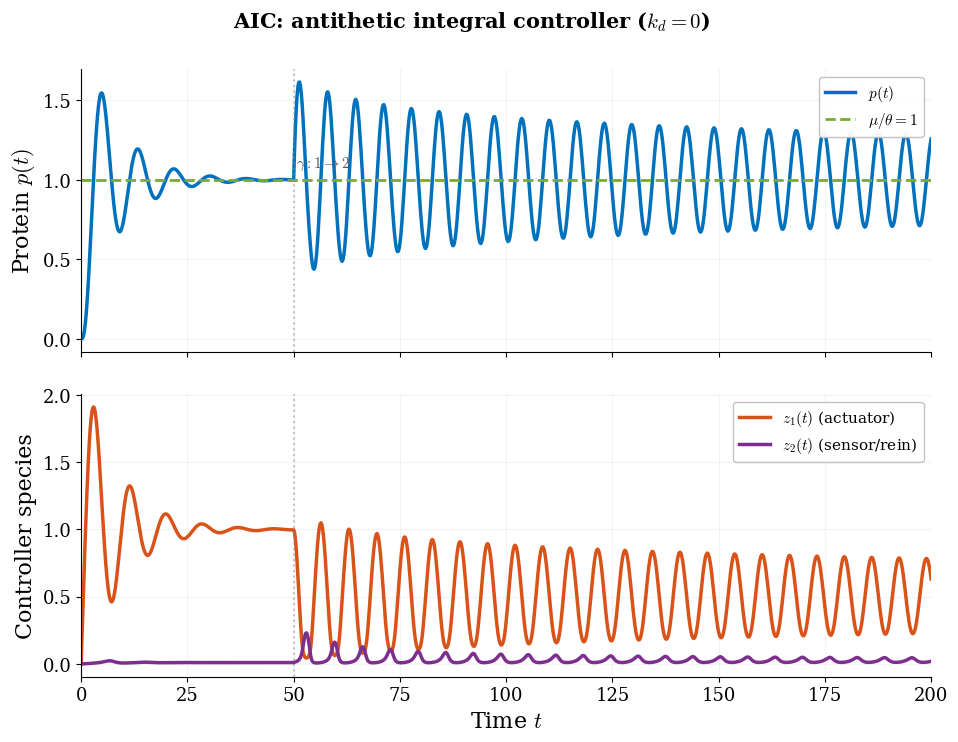
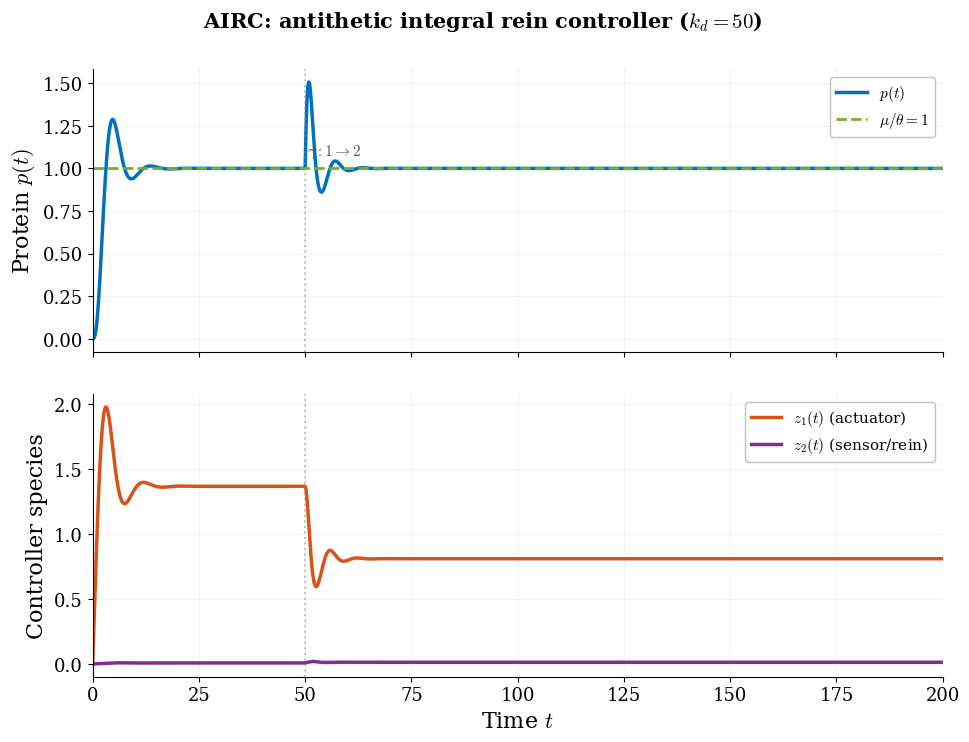

Write the Python code that produced these figures, in order.
%matplotlib inline

import numpy as np
from scipy.integrate import solve_ivp
import matplotlib, matplotlib.pyplot as plt

matplotlib.rcParams.update({
    "svg.fonttype": "path", "mathtext.fontset": "cm",
    "font.family": "serif", "font.size": 14,
    "axes.labelsize": 16, "axes.titlesize": 14,
    "legend.fontsize": 11, "xtick.labelsize": 13, "ytick.labelsize": 13,
    "lines.linewidth": 2.5, "axes.linewidth": 0.8,
    "axes.spines.top": False, "axes.spines.right": False,
})
BLUE="#0072BD"; ORANGE="#D95319"; GREEN="#77AC30"
PURPLE="#7E2F8E"; GRAY="0.55"
OUT = "."

k = 1.0; eta = 100.0; mu = 1.0; theta = 1.0
kd = 50.0
gamma_before, gamma_after = 1.0, 2.0
t_d = 50.0; T = 200.0

def rhs_aic(t, z, gam):
    m, p, z1, z2 = z
    return [k*z1 - m,
            gam*m - p,
            mu - eta*z1*z2,
            theta*p - eta*z1*z2]

def rhs_airc(t, z, gam):
    m, p, z1, z2 = z
    return [k*z1 - m,
            gam*m - p - kd*z2*p,
            mu - eta*z1*z2,
            theta*p - eta*z1*z2]

def solve_sys(rhs_fn, n_pts=1500):
    te1 = np.linspace(0, t_d, n_pts//2)
    te2 = np.linspace(t_d, T, n_pts//2)
    z0 = [0, 0, 0, 0]
    sol1 = solve_ivp(lambda t,z: rhs_fn(t, z, gamma_before),
                     [0, t_d], z0, t_eval=te1, rtol=1e-10)
    sol2 = solve_ivp(lambda t,z: rhs_fn(t, z, gamma_after),
                     [t_d, T], sol1.y[:,-1], t_eval=te2, rtol=1e-10)
    t_all = np.concatenate([sol1.t, sol2.t])
    y_all = np.concatenate([sol1.y, sol2.y], axis=1)
    return t_all, y_all

t_aic, y_aic = solve_sys(rhs_aic)
t_airc, y_airc = solve_sys(rhs_airc)

print(f"AIC  before: p={y_aic[1][len(y_aic[1])//2-1]:.4f}")
print(f"AIRC before: p={y_airc[1][len(y_airc[1])//2-1]:.4f}")
print(f"AIC  after:  p={y_aic[1][-1]:.4f}")
print(f"AIRC after:  p={y_airc[1][-1]:.4f}")
# Peak overshoot after disturbance
idx_d = len(y_aic[1])//2
print(f"AIC  peak after dist: {max(y_aic[1][idx_d:]):.4f}")
print(f"AIRC peak after dist: {max(y_airc[1][idx_d:]):.4f}")

def make_fig(t, y, ctrl_name, subtitle, fname):
    p = y[1]; z1 = y[2]; z2 = y[3]
    fig, (ax1, ax2) = plt.subplots(2, 1, figsize=(10, 7.5), sharex=True)
    fig.subplots_adjust(left=0.11, right=0.96, top=0.90, bottom=0.09,
                        hspace=0.15)
    fig.suptitle(f"{ctrl_name}: {subtitle}",
                 fontsize=15, fontweight="bold")
    # Top: protein
    ax1.plot(t, p, color=BLUE, lw=2.5, label=r"$p(t)$")
    ax1.axhline(mu/theta, color=GREEN, lw=2.0, ls="--",
                label=r"$\mu/\theta = 1$")
    ax1.axvline(t_d, color=GRAY, lw=1.5, ls=":", alpha=0.5)
    ax1.text(t_d+0.5, mu/theta+0.05, r"$\gamma: 1 \to 2$",
             fontsize=11, va="bottom", color="0.35")
    ax1.set_ylabel(r"Protein $p(t)$")
    ax1.legend(loc="upper right", framealpha=0.95, edgecolor="0.75")
    ax1.grid(True, alpha=0.15)
    # Bottom: controller species
    ax2.plot(t, z1, color=ORANGE, lw=2.5, label=r"$z_1(t)$ (actuator)")
    ax2.plot(t, z2, color=PURPLE, lw=2.5, label=r"$z_2(t)$ (sensor/rein)")
    ax2.axvline(t_d, color=GRAY, lw=1.5, ls=":", alpha=0.5)
    ax2.set_ylabel(r"Controller species")
    ax2.set_xlabel("Time $t$")
    ax2.legend(loc="upper right", framealpha=0.95, edgecolor="0.75")
    ax2.grid(True, alpha=0.15)
    ax2.set_xlim(0, T)
    fig.savefig(f"{OUT}/{fname}.svg", bbox_inches="tight")
    plt.close()
    print(f"Saved {fname}.svg")

make_fig(t_aic, y_aic, "AIC",
         r"antithetic integral controller ($k_d = 0$)",
         "aic_controller")
make_fig(t_airc, y_airc, "AIRC",
         rf"antithetic integral rein controller ($k_d = {kd:.0f}$)",
         "airc_controller")
